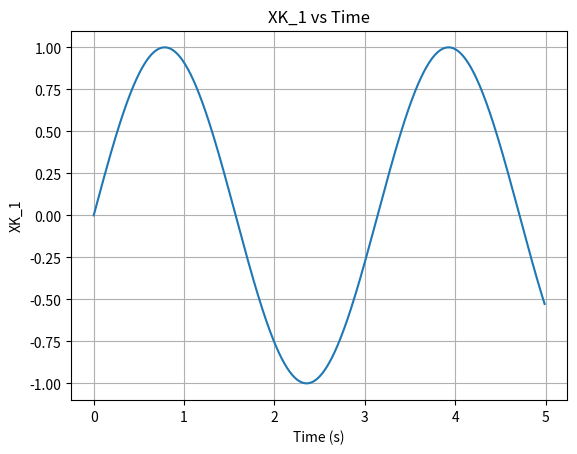

Source code (Python):
import numpy as np
import matplotlib.pyplot as plt  # Corrected import for matplotlib

Ts = 0.01
f_1=2
f_2=3
t=5
k=int(t/Ts)


Ad = np.array([[0.9516, 0.0959, 0.0484, 0.0016],
                [-0.9430, 0.9037, 0.9430, 0.0484],
                [0.0492, 0.0016, 0.9508, 0.0983],
                [0.9672, 0.0484, -0.9672, 0.9508]])

Bd = np.array([[0.0049, 0.0000],
                [0.0959, 0.0016],
                [0.0000, 0.0050],
                [0.0016, 0.0983]])


# Generate time vector
T = np.arange(0, t, Ts)  # Time vector from 0 to 10 seconds with a step of 0.01

# Create input signals
u1 = np.sin(f_1 * T)  # Sine wave input
u2 = np.sin(f_2 * T)  # Sine wave input

# Concatenate u1 and u2 as rows
U = np.vstack((u1, u2))  # Stack as rows to match Bd's input

# Initial state vector X (4x1)
X = np.zeros((4, 1))
Xk = []  # To store state evolution over time

# Simulate the system
for i in range(k):
    X = np.dot(Ad, X) + np.dot(Bd, U[:, i])  # Ensure U[:, i] is 2D (2x1)
    Xk.append(X)

# Convert list to array for plotting
Xk = np.array(Xk)

XK_1= Xk[:, 1, 0]  # Extract first column of Xk

# Plot XK_1 vs time
plt.plot(T[:k], u1[:k])
plt.xlabel('Time (s)')
plt.ylabel('XK_1')
plt.title('XK_1 vs Time')
plt.grid(True)
plt.show()